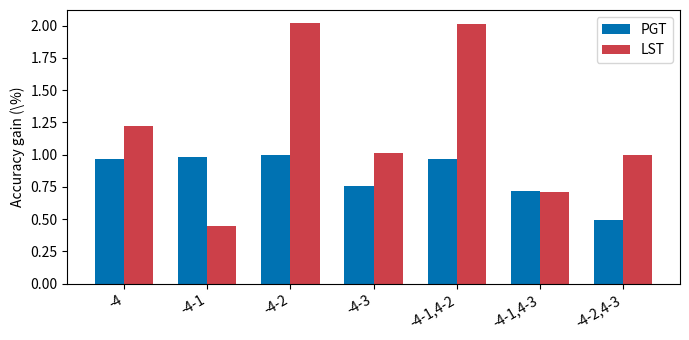

Python code for this plot:
import matplotlib.pyplot as plt
import numpy as np

conditions = ['-4', '-4-1', '-4-2', '-4-3',
              '-4-1,4-2', '-4-1,4-3', '-4-2,4-3']
pgt_gains = [0.97, 0.98, 1.00, 0.76, 0.97, 0.72, 0.49]
lst_gains = [1.22, 0.45, 2.02, 1.01, 2.01, 0.71, 1.00]

x = np.arange(len(conditions))
width = 0.35

fig, ax = plt.subplots(figsize=(7, 3.5))
bars1 = ax.bar(x - width/2, pgt_gains, width,
               label='PGT', color='#0072B2')
bars2 = ax.bar(x + width/2, lst_gains, width,
               label='LST', color='#CC4049')
ax.set_ylabel('Accuracy gain (\%)')
ax.set_xticks(x)
ax.set_xticklabels(conditions, rotation=30, ha='right')
ax.legend()
ax.axhline(y=0, color='black', linewidth=0.5)
plt.tight_layout()
plt.savefig('ablation_gains.pdf', bbox_inches='tight')
print("Saved!")
